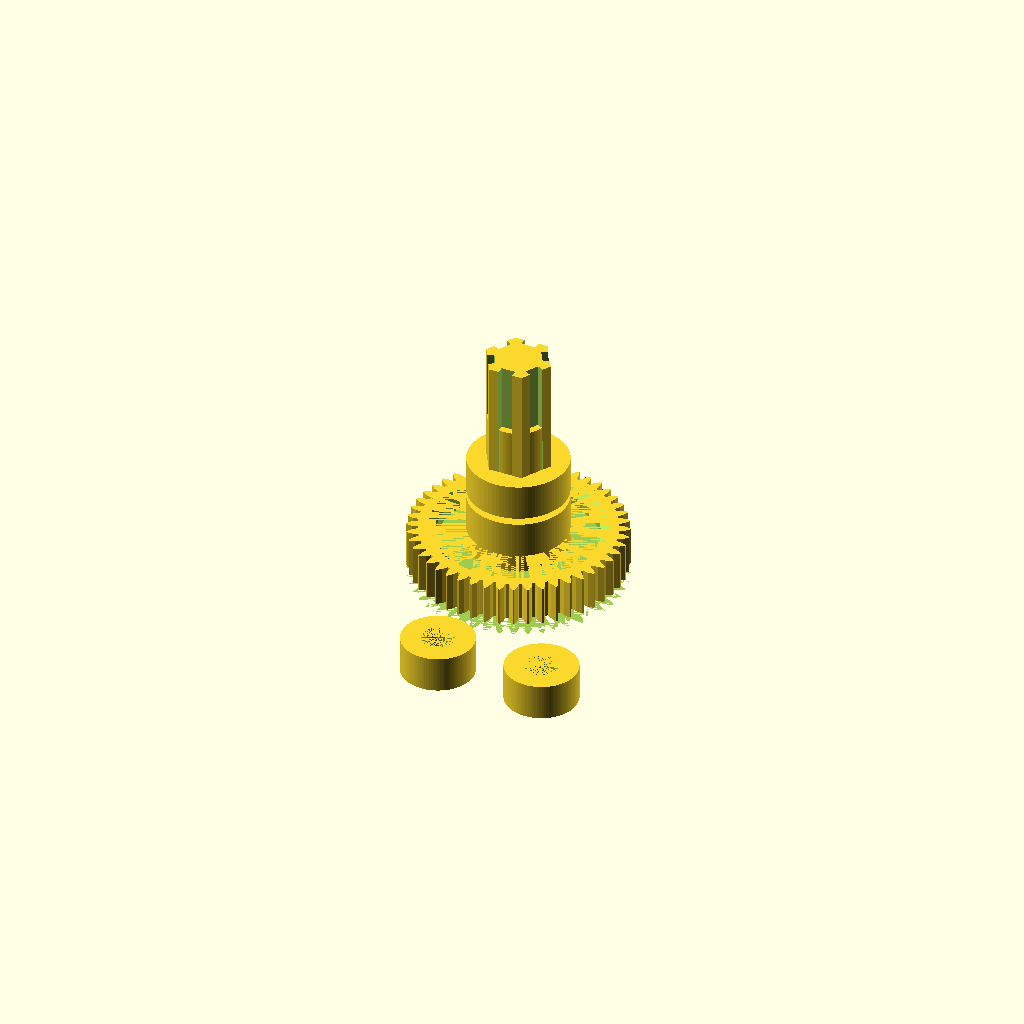
Cell 1: rendered with the file's own defaults.
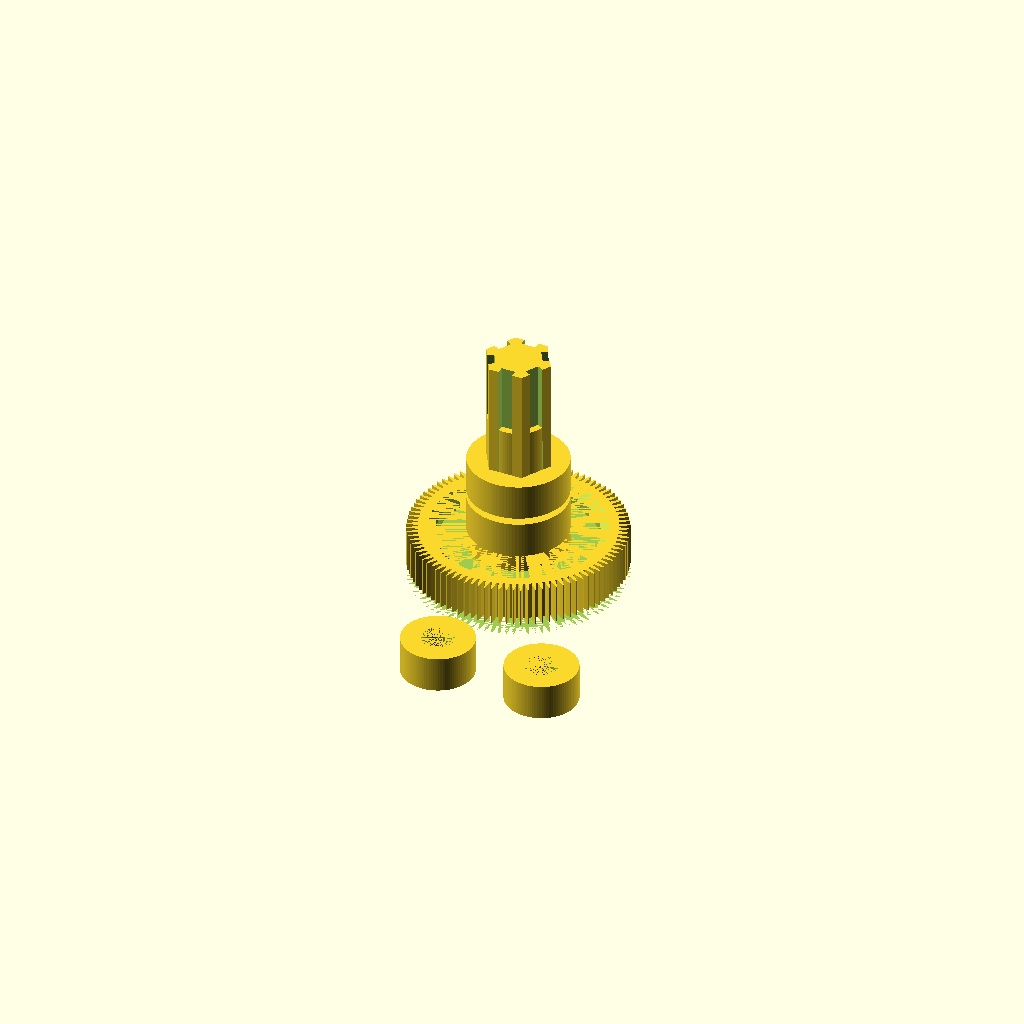
Cell 2: num_teeth = 96 (everything else at default).
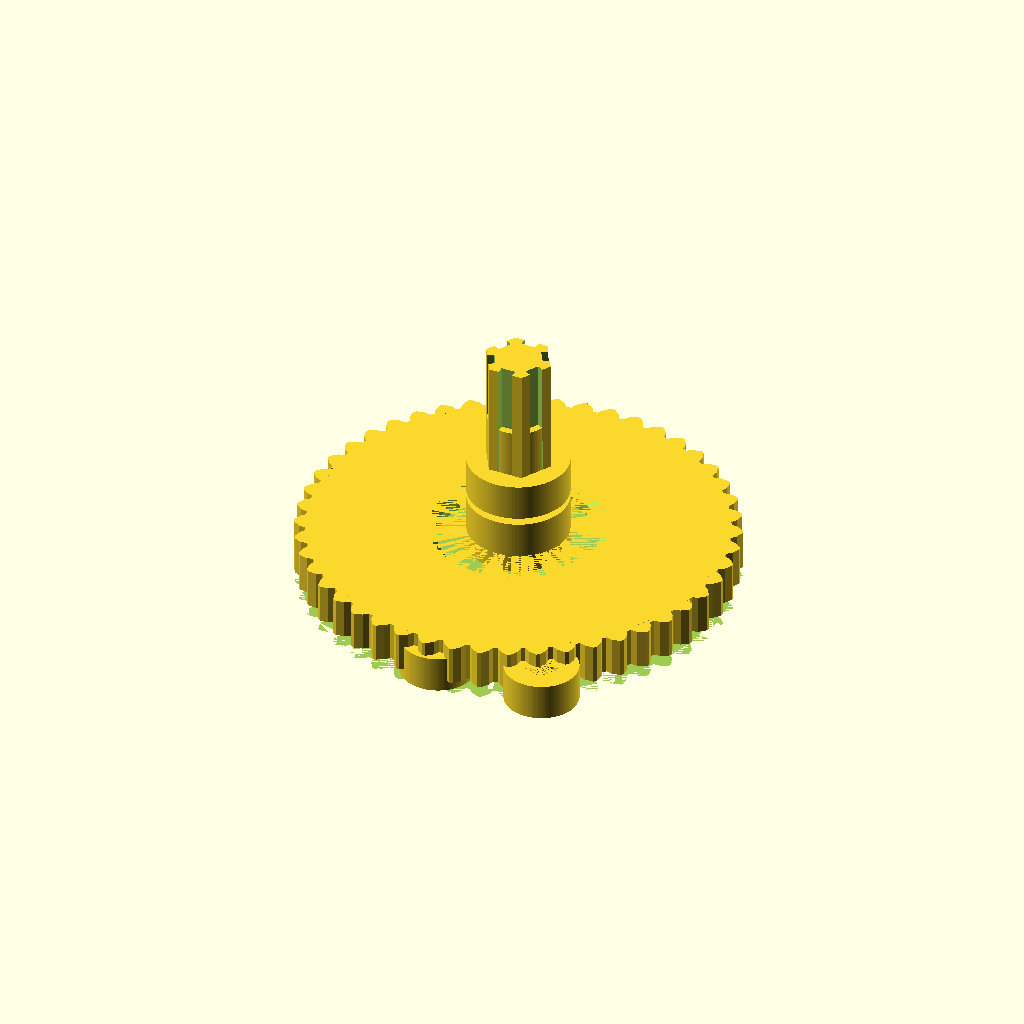
Cell 3: gear_outer_dia = 59 (everything else at default).
One fixed orthographic camera (rotation 55°, 0°, 25°; colour scheme Cornfield) for every cell.
The OpenSCAD source (two-piece slip gear/two piece slip gear.scad):
$fn = 100;
overlap = 0.5;

// === PARAMETERS ===
// Gear Body
num_teeth = 48;
gear_outer_dia = 29.50;
tooth_height = 1.5;
gear_body_height = 7.0;
backlash = 0.20;

// Tooth Profile Bend (at 50% of tooth height)
crease_h = tooth_height * 0.5;
crease_w_factor = 0.65;
tip_w_factor = 0.15;

// Top Pocket and Chamfer
pocket_depth = 2.48;
pocket_width = 4.0;
pocket_chamfer = 1.0;

pedestal_dia = 13.72;
pedestal_height = 7.5; // Measured: 6.6 mm

pocket_inner_dia = pedestal_dia + 2 * pocket_width;

// Bottom Pocket
bottom_pocket_depth = 1.55;
bottom_pocket_dia = pocket_inner_dia;

no_bottom_pocket = true;

// Bottom Shaft
bottom_shaft_dia = 5.52;
bottom_shaft_height = 5.78;

separate_bottom_shaft = true;

// Top Shaft (Engages the HVAC flap)
hex_height = 17.0; // Measured: 18.37 mm on aftermarket actuator
hex_reinforced_pct = 0.45; // Percentage of shaft that is reinforced
hex_base_flats = 8.2;
hex_top_flats = 8.1;
groove_size = 2.0; // Grooves for adhesive

hex_d1 = hex_base_flats / cos(30);
hex_d2 = hex_top_flats / cos(30);

// Slip Joint
slip_cone_base_dia = 9; // Large diameter of cone, excluding splines (mm)
slip_cone_length = 4; // Cone length along central axis (mm)
slip_cone_angle_per_side = 20; // Degrees from central axis (not included angle)

slip_spline_count = 12; // Number of rounded axial splines
slip_spline_height = 1; // Maximum radial height of a spline (mm)
slip_spline_resolution = 10; // Higher values produce smoother splines

slip_radial_clearance = 0.20; // Socket clearance at the wide end (mm)
slip_axial_clearance = 0.35; // Extra depth past the cone tip (mm)
slip_male_slide_clearance = 0.25; // Gear-side socket clearance for vertical movement (mm)
slip_male_slide_pedestal_height = 3;

slip_female_pedestal_height = slip_cone_length + 1;
slip_female_adjust = 0.6;

slip_spring_seat_dia = 8; // Diameter of circular spring pocket (mm)
slip_spring_seat_depth = 1.6; // Depth extension beyond the bottom of hex socket (mm)

base_r = slip_cone_base_dia / 2;
tip_r = base_r - slip_cone_length * tan(slip_cone_angle_per_side);
segments = max(72, slip_spline_count * slip_spline_resolution);

// Metal Rod Insert
metal_rod_dia = 3.2; // Diameter of metal rod for slip joint alignment
metal_rod_slide_clearance = 0.2; // Diameter increase for moving slip joint cutout


// === FUNCTIONS & UTILITIES ===

// Smooth raised lobes (no sharp involute/triangular teeth).
// The flanks are smooth; actual slip torque depends on spring preload.
module spline_profile(radius, amplitude, clearance = 0) {
    polygon(points = [
        for (i = [0 : segments-1])
            let(
                a = 360 * i / segments,
                r = radius
                    + amplitude * (1 + cos(slip_spline_count * a)) / 2
                    + clearance
            )
            [r * cos(a), r * sin(a)]
    ]);
}


// === COMPONENTS ===

// Main driving gear assembly
module gear() {
    difference() {
        union() {
            // Gear body with integrated teeth, pockets, and chamfer
            difference() {
                // Outer gear blank and tooth rendering
                union() {
                    cylinder(d = gear_outer_dia - 2 * tooth_height, h = gear_body_height);
                    base_w = ((PI * (gear_outer_dia - 2 * tooth_height)) / num_teeth) - backlash;
                    mid_w = base_w * crease_w_factor;
                    top_w = base_w * tip_w_factor;
                    for (i = [0 : num_teeth - 1]) {
                        rotate([0, 0, i * 360 / num_teeth])
                            translate([(gear_outer_dia - 2 * tooth_height) / 2 - overlap, 0, 0])
                                linear_extrude(height = gear_body_height)
                                    polygon(points=[
                                        [0, -base_w/2],
                                        [crease_h + overlap, -mid_w/2],
                                        [tooth_height + overlap, -top_w/2], 
                                        [tooth_height + overlap, top_w/2],
                                        [crease_h + overlap, mid_w/2],
                                        [0, base_w/2]
                                    ]);
                    }
                }

                // Top pocket cutout
                translate([0, 0, gear_body_height - pocket_depth])
                    cylinder(d = pocket_inner_dia, h = pocket_depth);
                
                // Spring pocket cutout
                translate([0, 0, gear_body_height - pocket_depth - slip_spring_seat_depth])
                    cylinder(d = slip_spring_seat_dia, h = slip_spring_seat_depth);
                
                // Upper edge 45-degree chamfer
                translate([0, 0, gear_body_height - pocket_chamfer])
                    cylinder(d1 = pocket_inner_dia, 
                             d2 = pocket_inner_dia + 2 * pocket_chamfer, 
                             h = pocket_chamfer);
                
                // Bottom pocket configuration
                if (!no_bottom_pocket) {
                    // Option 1: Standard bottom pocket cutout
                    cylinder(d = bottom_pocket_dia, h = bottom_pocket_depth);
                } else {
                    // Option 2: Full gear height reduction cutout
                    cylinder(d = gear_outer_dia + 2 * tooth_height, h = bottom_pocket_depth);
                }
            }
            
            // Integrated bottom shaft extension
            if (!separate_bottom_shaft) {
                translate([0, 0, bottom_pocket_depth - bottom_shaft_height])
                    cylinder(d = bottom_shaft_dia, h = bottom_shaft_height);
            }
            
            // Central pedestal with spline tracking profile
            translate([0, 0, gear_body_height - pocket_depth - 0.002])
                difference() {
                    cylinder(d = pedestal_dia, h = pedestal_height);
                    linear_extrude(height = pedestal_height)
                        spline_profile(base_r, slip_spline_height, slip_male_slide_clearance);
                }
        }
        
        // Alignment rod channel clearance
        translate([0, 0, bottom_pocket_depth - bottom_shaft_height])
            cylinder(d = metal_rod_dia, h = 20);
    }
}

// Standalone bottom shaft component
module bottom_shaft() {
    if (separate_bottom_shaft) {
        translate([0, 0, bottom_pocket_depth - bottom_shaft_height])
            difference() {
                // Main shaft geometry
                cylinder(d = bottom_shaft_dia, h = bottom_shaft_height);
                
                // Internal alignment rod channel
                cylinder(d = metal_rod_dia, h = bottom_shaft_height);
            }
    }
}

// Male insert of the slip joint assembly
module male() {
    translate([0, 0, gear_body_height + - pocket_depth + pedestal_height - slip_male_slide_pedestal_height])
        translate([0, 0, pedestal_height - slip_cone_length])
            difference() {
                union() {
                    // Conical slip engagement profile
                    linear_extrude(height = slip_cone_length,
                                   scale = tip_r / base_r,
                                   convexity = 10)
                        spline_profile(base_r, slip_spline_height);
                    
                    // Base tracking extension for pedestal alignment
                    translate([0, 0, -slip_male_slide_pedestal_height])
                        linear_extrude(height = slip_male_slide_pedestal_height)
                            spline_profile(base_r, slip_spline_height);
                }
                
                // Spring pocket seat cutout
                translate([0, 0, -slip_male_slide_pedestal_height])
                        cylinder(d = slip_spring_seat_dia, h = slip_spring_seat_depth);
                
                // Center pin clearance hole
                translate([0, 0, -slip_male_slide_pedestal_height])
                    cylinder(d = metal_rod_dia + metal_rod_slide_clearance, h = 20);
            }
}

// Female receiver housing and output drive shaft
module female() {
    translate([0, 0, gear_body_height + pocket_depth])
    difference() {
        union() {
            // Output hex drive profile with integration features
            translate([0, 0, pedestal_height])
                union() {
                    // Hex profile with adhesive relief grooves
                    difference() {
                        cylinder(d1 = hex_d1, d2 = hex_d2, h = hex_height, $fn = 6);
                        for (a = [30 : 60 : 330]) {
                            rotate([0, 0, a])
                                translate([hex_base_flats/2, 0, hex_height/2])
                                    cube([groove_size, groove_size, hex_height + 5], center=true);
                        }
                    }
                    // Structural reinforcement sleeve
                    cylinder(d = hex_base_flats,
                             h = hex_height * hex_reinforced_pct);
                }
            
            // Receiver base pedestal
            translate([0, 0, pedestal_height - slip_cone_length])
                cylinder(d = pedestal_dia, h = slip_female_pedestal_height);
        }
        
        // Internal female spline cavity matching male taper
        translate([0, 0, pedestal_height - slip_cone_length - slip_female_adjust])
            linear_extrude(height = slip_cone_length + slip_axial_clearance + 0.02,
                           scale = (tip_r + slip_radial_clearance) /
                                   (base_r + slip_radial_clearance),
                           convexity = 10)
                spline_profile(base_r + slip_radial_clearance,
                               slip_spline_height * (base_r + slip_radial_clearance) / base_r);
        
        // Center pin blind alignment hole
        translate([0, 0, pedestal_height - slip_cone_length])
            // Option 1: Blind hole extending into structural reinforcement
            cylinder(d = metal_rod_dia + metal_rod_slide_clearance, h = slip_cone_length + (hex_height * hex_reinforced_pct * 0.8));
            // Option 2: Full clearance channel through output drive shaft
            // cylinder(d = metal_rod_dia, h = 40);
    }
}

// Mechanical alignment spacers for actuator chassis mounting
module spacer() {
    difference() {
        cylinder(d = 10, h = slip_female_pedestal_height);
        cylinder(d = 4.5, h = slip_female_pedestal_height);
    }
}


// === STAGE RENDERING ===

space_out = false;

group() {
    translate([space_out ? -25 : 0, 0, 0]) gear();
    if (separate_bottom_shaft) { translate([space_out ? -25 : 0, space_out ? -25 : 0, 0]) bottom_shaft(); }
    male();
    translate([space_out ? 25 : 0, 0, 0]) female();
    translate([0,  -25, 0]) spacer();
    translate([15, -25, 0]) spacer();
}
Customizer parameters (derived from the source; name, type, default, range or options):
overlap: number, default 0.5
num_teeth: number, default 48
gear_outer_dia: number, default 29.5
tooth_height: number, default 1.5
gear_body_height: number, default 7
backlash: number, default 0.2
crease_w_factor: number, default 0.65
tip_w_factor: number, default 0.15
pocket_depth: number, default 2.48
pocket_width: number, default 4
pocket_chamfer: number, default 1
pedestal_dia: number, default 13.72
pedestal_height: number, default 7.5
bottom_pocket_depth: number, default 1.55
no_bottom_pocket: bool, default true
bottom_shaft_dia: number, default 5.52
bottom_shaft_height: number, default 5.78
separate_bottom_shaft: bool, default true
hex_height: number, default 17
hex_reinforced_pct: number, default 0.45
hex_base_flats: number, default 8.2
hex_top_flats: number, default 8.1
groove_size: number, default 2
slip_cone_base_dia: number, default 9
slip_cone_length: number, default 4
slip_cone_angle_per_side: number, default 20
slip_spline_count: number, default 12
slip_spline_height: number, default 1
slip_spline_resolution: number, default 10
slip_radial_clearance: number, default 0.2
slip_axial_clearance: number, default 0.35
slip_male_slide_clearance: number, default 0.25
slip_male_slide_pedestal_height: number, default 3
slip_female_adjust: number, default 0.6
slip_spring_seat_dia: number, default 8
slip_spring_seat_depth: number, default 1.6
metal_rod_dia: number, default 3.2
metal_rod_slide_clearance: number, default 0.2
